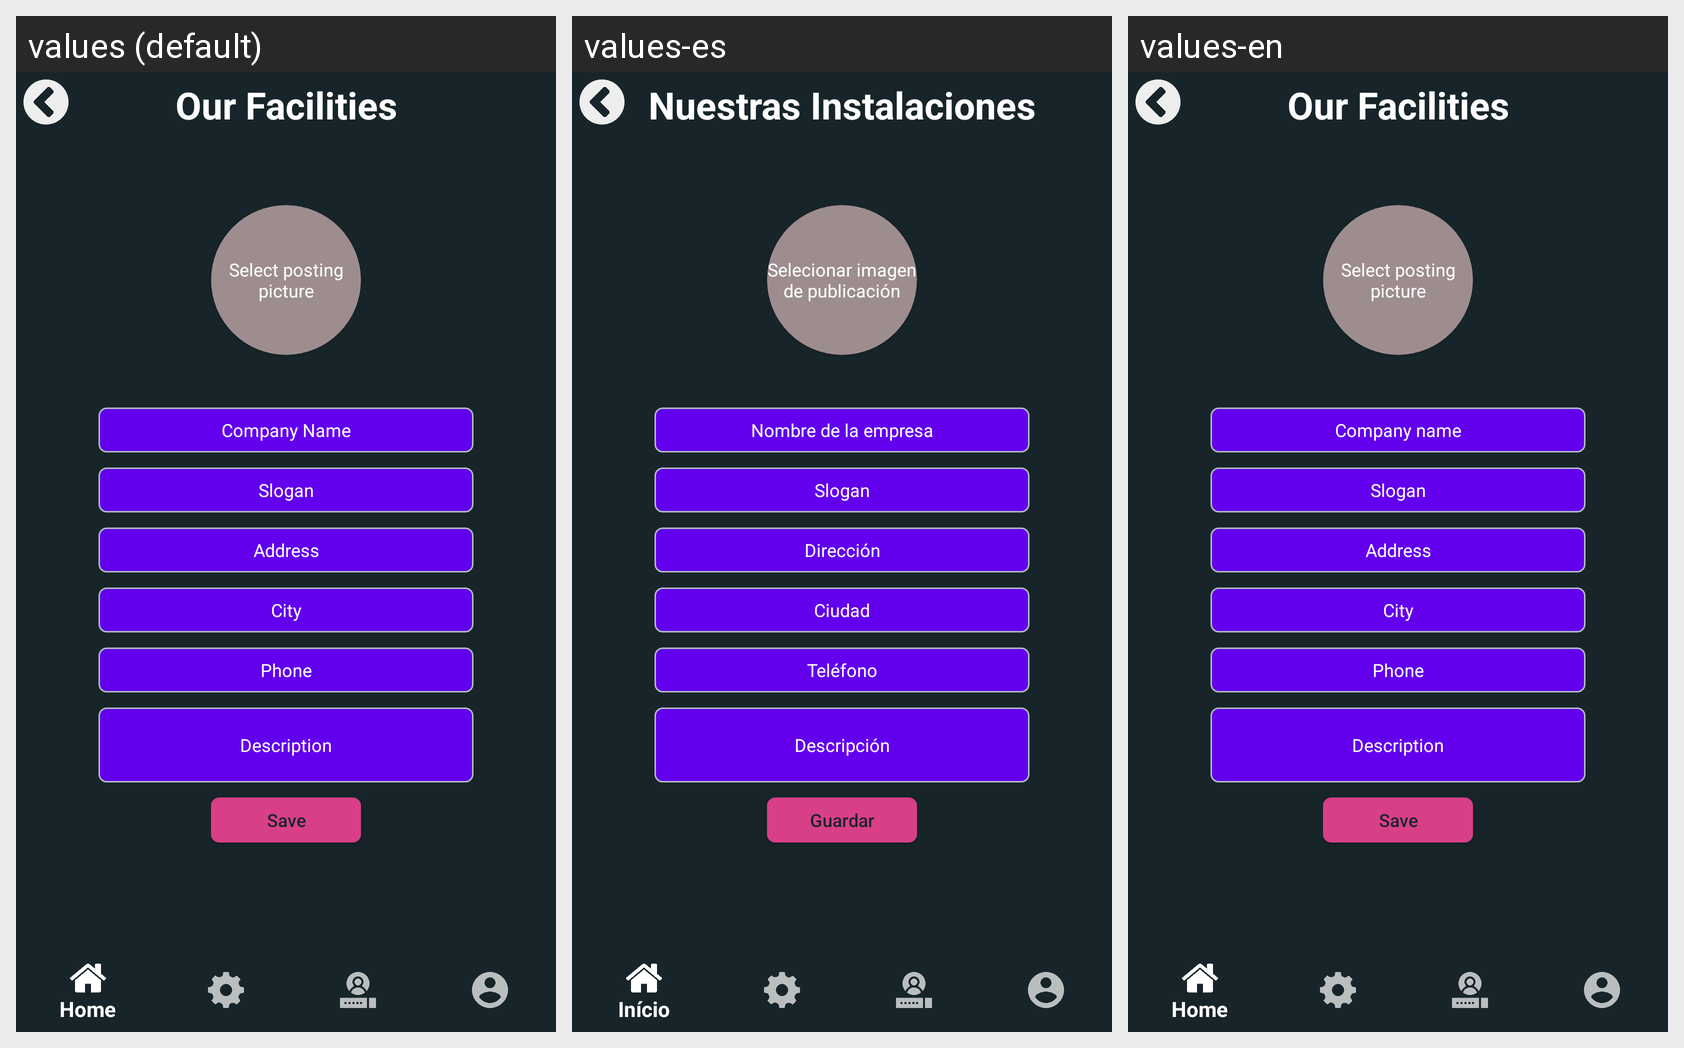

For this localized Android screen grid, give each drawn string resource with its value in every locale shown.
Android screen res/layout/activity_company_editionp.xml rendered under 3 locales, left to right: values (default), values-es, values-en. Device: Nexus 5 (rendered at 1080×1920; each locale shown at half size, 540×960, under a caption strip naming it); theme AppTheme.
Strings drawn on this screen, with the default value and each locale's value (text and hints the layout hard-codes, and strings that could not be matched under every locale, appear in the picture but are not listed):

ourFacilities
  values: Our Facilities
  values-es: Nuestras Instalaciones
  values-en: Our Facilities

selectPhoto
  values: Select posting picture
  values-es: Selecionar imagen de publicación
  values-en: Select posting picture

company_name
  values: Company Name
  values-es: Nombre de la empresa
  values-en: Company name

slogan
  values: Slogan
  values-es: Slogan
  values-en: Slogan

user_Address
  values: Address
  values-es: Dirección
  values-en: Address

city
  values: City
  values-es: Ciudad
  values-en: City

user_Phone
  values: Phone
  values-es: Teléfono
  values-en: Phone

description_Posting
  values: Description
  values-es: Descripción
  values-en: Description

buttonSave
  values: Save
  values-es: Guardar
  values-en: Save
